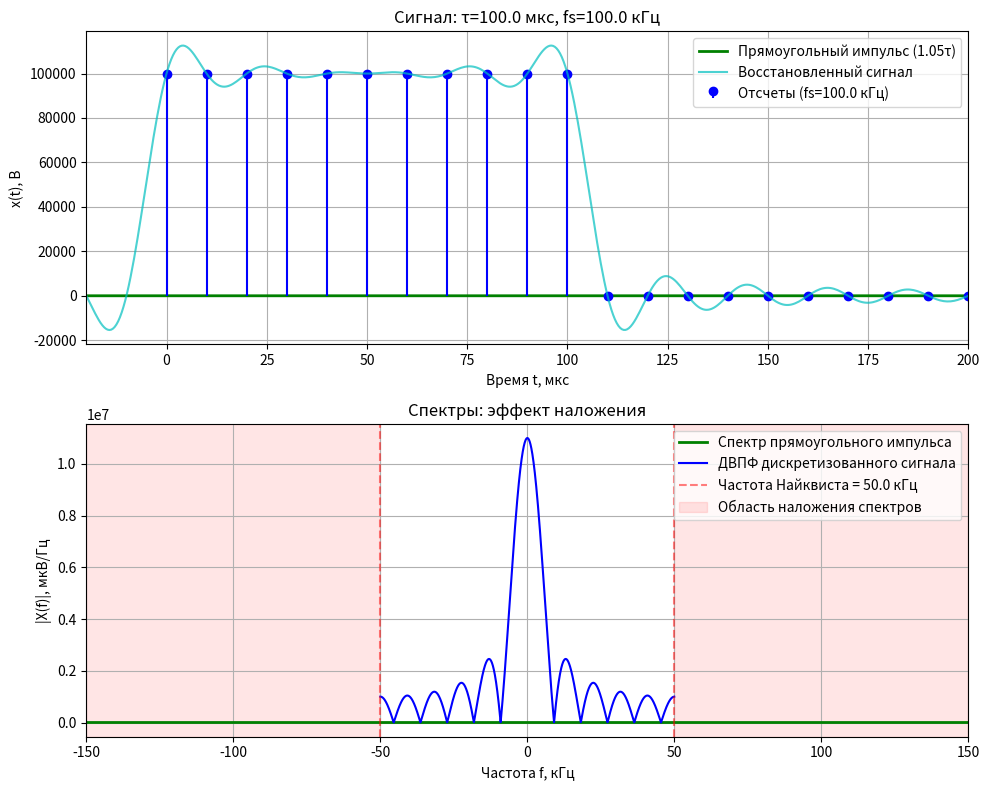
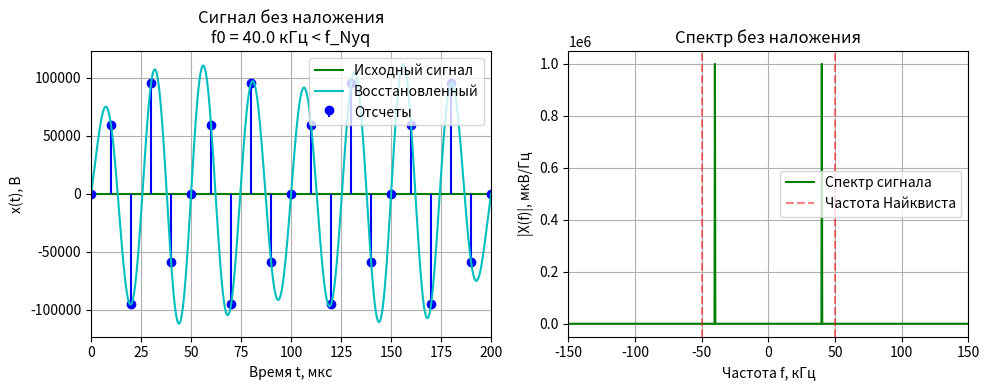

The matplotlib source for these figures, in order:
import numpy as np
import matplotlib.pyplot as plt

# Параметры для варианта 1
tau = 100e-6  # 100 мкс
fs = 10 / tau  # частота дискретизации

# Функция прямоугольного импульса длительностью 1.05τ
def boxcar(t, tau):
    if 0 <= t <= 1.05 * tau:
        return 1.0
    else:
        return 0.0

# Функция для вычисления DTFT
def DTFT_abs3(xk, fs, M=2048):
    """Вычисление модуля ДВПФ"""
    res = np.abs(np.fft.fftshift(np.fft.fft(xk, M)))
    # Расширяем для отображения нескольких периодов
    freq = np.fft.fftshift(np.fft.fftfreq(M, 1/fs))
    return freq, res

# Функция sinc-интерполяции (ряд Котельникова)
def sinc_phi(t, k, fs):
    dt = 1/fs
    if np.isclose(0, t - k * dt):
        return 1.0
    else:
        return np.sin(np.pi * fs * (t - k * dt)) / (np.pi * fs * (t - k * dt))

def sinc_interp(t, xk, fs):
    """Восстановление сигнала по теореме Котельникова"""
    result = np.zeros_like(t)
    for i, t_val in enumerate(t):
        sum_val = 0
        for k in range(len(xk)):
            sum_val += xk[k] * fs * sinc_phi(t_val, k, fs)
        result[i] = sum_val
    return result

# Временная сетка для аналогового сигнала
t_band = np.linspace(-0.2*tau, 2*tau, 1024)

# Дискретизация
tk = np.arange(0, 2*tau + 1.0/fs, 1.0/fs)  # моменты дискретизации
xk = np.array([boxcar(tk1, tau) for tk1 in tk])  # отсчеты

# Частотная сетка для спектров
f_band = np.linspace(-1.5*fs, 1.5*fs, 1000)

# Вычисление спектра аналогового сигнала (прямоугольного импульса)
def analog_spectrum(f, tau):
    """Аналитический спектр прямоугольного импульса длительностью 1.05τ"""
    f_safe = np.where(np.abs(f) < 1e-12, 1e-12, f)
    return 1.05 * tau * np.abs(np.sin(np.pi * 1.05 * tau * f_safe) / (np.pi * 1.05 * tau * f_safe))

# Построение графиков
plt.figure(figsize=[10, 8])

# График 1: Сигналы во временной области
plt.subplot(2, 1, 1)
plt.plot(t_band * 1e6, [boxcar(t, tau) for t in t_band], 'g', 
         label='Прямоугольный импульс (1.05τ)', linewidth=2)
plt.stem(tk * 1e6, xk * fs, linefmt='b', markerfmt='bo', basefmt=' ', 
         label=f'Отсчеты (fs={fs/1e3:.1f} кГц)')

# Восстановленный сигнал
t_recon = np.linspace(-0.2*tau, 2*tau, 500)
x_recon = sinc_interp(t_recon, xk, fs)
plt.plot(t_recon * 1e6, x_recon, 'c', 
         label='Восстановленный сигнал', linewidth=1.5, alpha=0.7)

plt.title(f"Сигнал: τ={tau*1e6} мкс, fs={fs/1e3:.1f} кГц")
plt.xlabel("Время t, мкс")
plt.ylabel("x(t), В")
plt.grid(True)
plt.legend(loc='upper right')
plt.xlim([-0.2*tau*1e6, 2*tau*1e6])

# График 2: Спектры
plt.subplot(2, 1, 2)

# Спектр аналогового сигнала
X_analog = analog_spectrum(f_band, tau)
plt.plot(f_band/1e3, X_analog * 1e6, 'g', 
         label='Спектр прямоугольного импульса', linewidth=2)

# Спектр дискретизованного сигнала (DTFT)
freq_dtft, X_dtft = DTFT_abs3(xk, fs, M=2048)
plt.plot(freq_dtft/1e3, X_dtft * 1e6, 'b', 
         label='ДВПФ дискретизованного сигнала', linewidth=1.5)

# Линии частоты Найквиста
f_nyquist = fs / 2
plt.axvline(x=f_nyquist/1e3, color='r', linestyle='--', alpha=0.5, 
            label=f'Частота Найквиста = {f_nyquist/1e3:.1f} кГц')
plt.axvline(x=-f_nyquist/1e3, color='r', linestyle='--', alpha=0.5)

# Области наложения спектров
plt.axvspan(f_nyquist/1e3, 1.5*fs/1e3, alpha=0.1, color='red', 
            label='Область наложения спектров')
plt.axvspan(-1.5*fs/1e3, -f_nyquist/1e3, alpha=0.1, color='red')

plt.title("Спектры: эффект наложения")
plt.xlabel("Частота f, кГц")
plt.ylabel("|X(f)|, мкВ/Гц")
plt.grid(True)
plt.legend(loc='upper right')
plt.xlim([-1.5*fs/1e3, 1.5*fs/1e3])

plt.tight_layout()
plt.show()

# Анализ результатов
print("=" * 60)
print("АНАЛИЗ РЕЗУЛЬТАТОВ")
print("=" * 60)
print(f"Параметры: τ = {tau*1e6} мкс, fs = {fs/1e3:.1f} кГц")
print(f"Частота Найквиста: f_nyquist = {f_nyquist/1e3:.1f} кГц")
print()

# Ширина спектра прямоугольного импульса
bandwidth = 1 / (1.05 * tau)
print(f"1. Характеристики прямоугольного импульса:")
print(f"   - Длительность: 1.05τ = {1.05*tau*1e6:.1f} мкс")
print(f"   - Ширина спектра (по первому нулю): {bandwidth/1e3:.1f} кГц")
print()

# Проверка условия Найквиста
print(f"2. Проверка условия Найквиста:")
print(f"   - Ширина спектра импульса: {bandwidth/1e3:.1f} кГц")
print(f"   - Частота Найквиста: {f_nyquist/1e3:.1f} кГц")
if bandwidth > f_nyquist:
    print(f"   ⚠️  Нарушено условие Найквиста: {bandwidth/1e3:.1f} > {f_nyquist/1e3:.1f} кГц")
    print(f"   → Происходит наложение спектров (алиасинг)")
else:
    print(f"   ✓ Условие Найквиста выполнено")
print()

print(f"3. Наблюдение эффекта наложения:")
print(f"   - На графике спектра видно, что спектры соседних периодов перекрываются")
print(f"   - Это приводит к искажению восстановленного сигнала")
print()

# Сигнал без наложения (удовлетворяющий условию Найквиста)
print(f"4. Сигнал без эффекта наложения:")
print(f"   Сигнал, который восстанавливается точно по теореме Котельникова,")
print(f"   должен удовлетворять условию Найквиста: f_max < {f_nyquist/1e3:.1f} кГц")
print(f"   Пример: синусоида с частотой f0 = {0.8*f_nyquist/1e3:.1f} кГц")
print()

# Пример сигнала без наложения
def signal_no_aliasing(t, fs):
    """Сигнал, удовлетворяющий условию Найквиста"""
    f0 = 0.8 * fs / 2  # частота меньше Найквиста
    return np.sin(2 * np.pi * f0 * t)

# Дополнительный график: сравнение с сигналом без наложения
plt.figure(figsize=[10, 4])

# Сигнал без наложения
t_smooth = np.linspace(0, 2*tau, 1000)
x_smooth = signal_no_aliasing(t_smooth, fs)

# Дискретизация сигнала без наложения
xk_smooth = signal_no_aliasing(tk, fs)
x_recon_smooth = sinc_interp(t_recon, xk_smooth, fs)

plt.subplot(1, 2, 1)
plt.plot(t_smooth * 1e6, x_smooth, 'g', label='Исходный сигнал')
plt.stem(tk * 1e6, xk_smooth * fs, linefmt='b', markerfmt='bo', basefmt=' ', 
         label='Отсчеты')
plt.plot(t_recon * 1e6, x_recon_smooth, 'c', label='Восстановленный')
plt.title(f"Сигнал без наложения\nf0 = {0.8*f_nyquist/1e3:.1f} кГц < f_Nyq")
plt.xlabel("Время t, мкс")
plt.ylabel("x(t), В")
plt.grid(True)
plt.legend()
plt.xlim([0, 2*tau*1e6])

# Спектры
f_band_smooth = np.linspace(-1.5*fs, 1.5*fs, 1000)
X_smooth_spectrum = np.where(np.abs(np.abs(f_band_smooth) - 0.8*f_nyquist) < 100, 1, 0)

plt.subplot(1, 2, 2)
plt.plot(f_band_smooth/1e3, X_smooth_spectrum * 1e6, 'g', 
         label='Спектр сигнала')
plt.axvline(x=f_nyquist/1e3, color='r', linestyle='--', alpha=0.5, 
            label='Частота Найквиста')
plt.axvline(x=-f_nyquist/1e3, color='r', linestyle='--', alpha=0.5)
plt.title("Спектр без наложения")
plt.xlabel("Частота f, кГц")
plt.ylabel("|X(f)|, мкВ/Гц")
plt.grid(True)
plt.legend()
plt.xlim([-1.5*fs/1e3, 1.5*fs/1e3])

plt.tight_layout()
plt.show()

print("5. Вывод:")
print("   - При нарушении условия Найквиста происходит наложение спектров")
print("   - Это приводит к невозможности точного восстановления сигнала")
print("   - Для точного восстановления по теореме Котельникова необходимо,")
print(f"     чтобы максимальная частота сигнала была меньше {f_nyquist/1e3:.1f} кГц")
print("=" * 60)